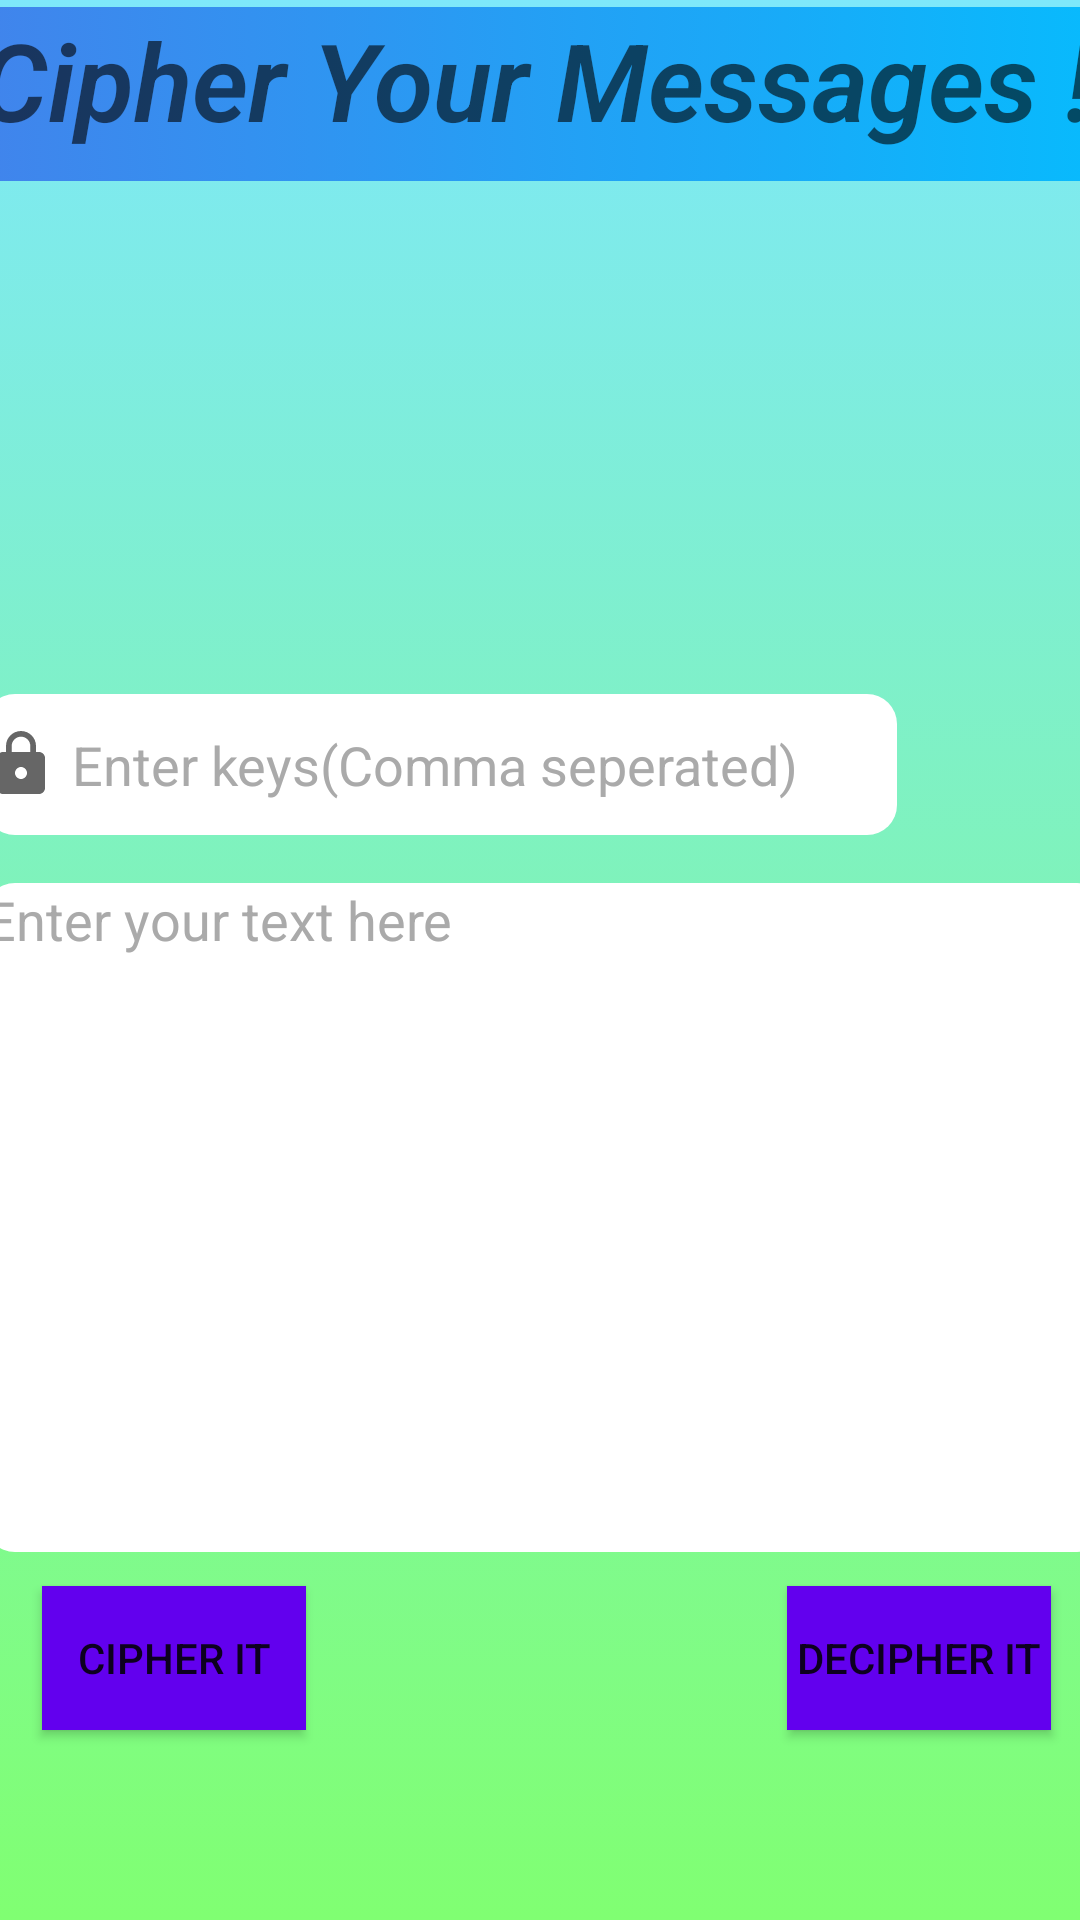

This screen was rendered from an Android layout file. Write that file and the resources it references.
<!-- AndroidManifest.xml: application theme Theme.CipherDecipher -->
<!-- res/layout/activity_main.xml -->
<?xml version="1.0" encoding="utf-8"?>
<androidx.constraintlayout.widget.ConstraintLayout xmlns:android="http://schemas.android.com/apk/res/android"
    xmlns:app="http://schemas.android.com/apk/res-auto"
    xmlns:tools="http://schemas.android.com/tools"
    android:layout_width="match_parent"
    android:layout_height="match_parent"
    android:background="@drawable/gradient_backgrund"
    tools:context=".MainActivity">

    <TextView
        android:id="@+id/t1"
        android:layout_width="419dp"
        android:layout_height="58dp"
        android:background="@drawable/gradient1"

        android:paddingLeft="20dp"
        android:text="Cipher Your Messages !"
        android:textAppearance="@style/TextAppearance.AppCompat.Display4"
        android:textSelectHandle="@color/purple_500"
        android:textSize="36sp"
        android:textStyle="bold|italic"
        app:layout_constraintBottom_toBottomOf="parent"
        app:layout_constraintEnd_toEndOf="parent"
        app:layout_constraintHorizontal_bias="0.466"
        app:layout_constraintStart_toStartOf="parent"
        app:layout_constraintTop_toTopOf="parent"
        app:layout_constraintVertical_bias="0.004" />

    <Button
        android:id="@+id/b1"
        android:layout_width="wrap_content"
        android:layout_height="wrap_content"
        android:background="@color/purple_500"
        android:onClick="transferToCipherActivity"
        android:text="cipher it"
        app:layout_constraintBottom_toBottomOf="parent"
        app:layout_constraintEnd_toEndOf="parent"
        app:layout_constraintHorizontal_bias="0.052"
        app:layout_constraintStart_toStartOf="parent"
        app:layout_constraintTop_toTopOf="parent"
        app:layout_constraintVertical_bias="0.893" />

    <Button
        android:id="@+id/b2"
        android:layout_width="wrap_content"
        android:layout_height="wrap_content"
        android:background="@color/purple_500"
        android:onClick="transferToDecipherActivity"
        android:text="Decipher It"
        app:layout_constraintBottom_toBottomOf="parent"
        app:layout_constraintEnd_toEndOf="parent"
        app:layout_constraintHorizontal_bias="0.964"
        app:layout_constraintStart_toStartOf="parent"
        app:layout_constraintTop_toTopOf="parent"
        app:layout_constraintVertical_bias="0.893" />

    <Spinner
        android:id="@+id/spinner"
        android:layout_width="wrap_content"
        android:layout_height="wrap_content"
        android:background="@android:color/background_light"
        app:layout_constraintBottom_toBottomOf="parent"
        app:layout_constraintEnd_toEndOf="parent"
        app:layout_constraintHorizontal_bias="0.498"
        app:layout_constraintStart_toStartOf="parent"
        app:layout_constraintTop_toTopOf="parent"
        app:layout_constraintVertical_bias="0.272" />

    <EditText
        android:id="@+id/keyText"
        android:layout_width="304dp"
        android:layout_height="47dp"
        android:background="@drawable/edittext_background"
        android:drawableLeft="@drawable/ic_baseline_lock_24"
        android:drawablePadding="5dp"

        android:ems="10"
        android:hint="Enter keys(Comma seperated)"
        android:inputType="textPassword"
        android:textColor="@color/black"
        android:textColorHint="@android:color/darker_gray"
        app:layout_constraintBottom_toBottomOf="parent"
        app:layout_constraintEnd_toEndOf="parent"
        app:layout_constraintHorizontal_bias="0.0"
        app:layout_constraintStart_toStartOf="@+id/ed1"
        app:layout_constraintTop_toTopOf="parent"
        app:layout_constraintVertical_bias="0.39" />

    <EditText
        android:id="@+id/ed1"
        android:layout_width="374dp"
        android:layout_height="223dp"
        android:background="@drawable/edittext_background"
        android:ems="10"
        android:gravity="start|top"
        android:hint="Enter your text here"
        android:inputType="textMultiLine"
        android:textColor="@color/black"
        android:textColorHint="@android:color/darker_gray"
        app:layout_constraintBottom_toBottomOf="parent"
        app:layout_constraintEnd_toEndOf="parent"
        app:layout_constraintHorizontal_bias="0.388"
        app:layout_constraintStart_toStartOf="parent"
        app:layout_constraintTop_toTopOf="parent"
        app:layout_constraintVertical_bias="0.706" />

</androidx.constraintlayout.widget.ConstraintLayout>
<!-- resources referenced by this layout -->
<resources>
  <!-- drawable edittext_background (drawable) -->
  <?xml version="1.0" encoding="utf-8"?>
  <selector xmlns:android="http://schemas.android.com/apk/res/android">
      <item android:state_enabled="true" android:state_focused="true">
          <shape android:shape="rectangle">
              <solid android:color="@color/white"/>
              <corners android:radius="10dp"/>
              <stroke android:color="@color/design_default_color_primary"/>
          </shape>
      </item>
      <item android:state_enabled="true">
          <shape android:shape="rectangle">
              <solid android:color="@color/white"/>
              <corners android:radius="10dp"/>
              <stroke android:color="#B4000000"/>
          </shape>
      </item>
  </selector>
  <!-- drawable gradient1 (drawable) -->
  <?xml version="1.0" encoding="utf-8"?>
  <selector xmlns:android="http://schemas.android.com/apk/res/android">
      <item>
          <shape>
              <gradient android:angle="0" android:startColor="#4481eb" android:endColor="#04befe" ></gradient>
          </shape>
      </item>
  </selector>
  <!-- drawable gradient_backgrund (drawable) -->
  <?xml version="1.0" encoding="utf-8"?>
  <selector xmlns:android="http://schemas.android.com/apk/res/android">
      <item>
          <shape>
              <gradient android:angle="90" android:startColor="#80ff72" android:endColor="#7ee8fa" ></gradient>
          </shape>
      </item>
  </selector>
  <!-- drawable ic_baseline_lock_24 (drawable) -->
  <vector xmlns:android="http://schemas.android.com/apk/res/android"
      android:width= "24dp"
      android:height= "24dp"
      android:viewportWidth="24"
      android:viewportHeight="24"
      android:tint="?attr/colorControlNormal">
    <path
        android:fillColor="@android:color/black"
        android:pathData="M18,8h-1L17,6c0,-2.76 -2.24,-5 -5,-5S7,3.24 7,6v2L6,8c-1.1,0 -2,0.9 -2,2v10c0,1.1 0.9,2 2,2h12c1.1,0 2,-0.9 2,-2L20,10c0,-1.1 -0.9,-2 -2,-2zM12,17c-1.1,0 -2,-0.9 -2,-2s0.9,-2 2,-2 2,0.9 2,2 -0.9,2 -2,2zM15.1,8L8.9,8L8.9,6c0,-1.71 1.39,-3.1 3.1,-3.1 1.71,0 3.1,1.39 3.1,3.1v2z"/>
  </vector>
  <style name="Theme.CipherDecipher" parent="Theme.AppCompat.Light.NoActionBar">
          
          <item name="colorPrimary">@color/purple_500</item>
          <item name="colorPrimaryVariant">@color/purple_700</item>
          <item name="colorOnPrimary">@color/purple_500</item>
          
          <item name="colorSecondary">@color/teal_200</item>
          <item name="colorSecondaryVariant">@color/teal_700</item>
          <item name="colorOnSecondary">@color/purple_500</item>
          
          <item name="android:statusBarColor" tools:targetApi="l">?attr/colorPrimaryVariant</item>
          
      </style>
  <!-- not gathered from this repository: default colours our renderer supplied (Android Studio template values) -->
  <color name="purple_500">#FF6200EE</color>
  <color name="purple_700">#FF3700B3</color>
  <color name="teal_200">#FF03DAC5</color>
  <color name="teal_700">#FF018786</color>
  <color name="black">#FF000000</color>
  <color name="white">#FFFFFFFF</color>
</resources>
